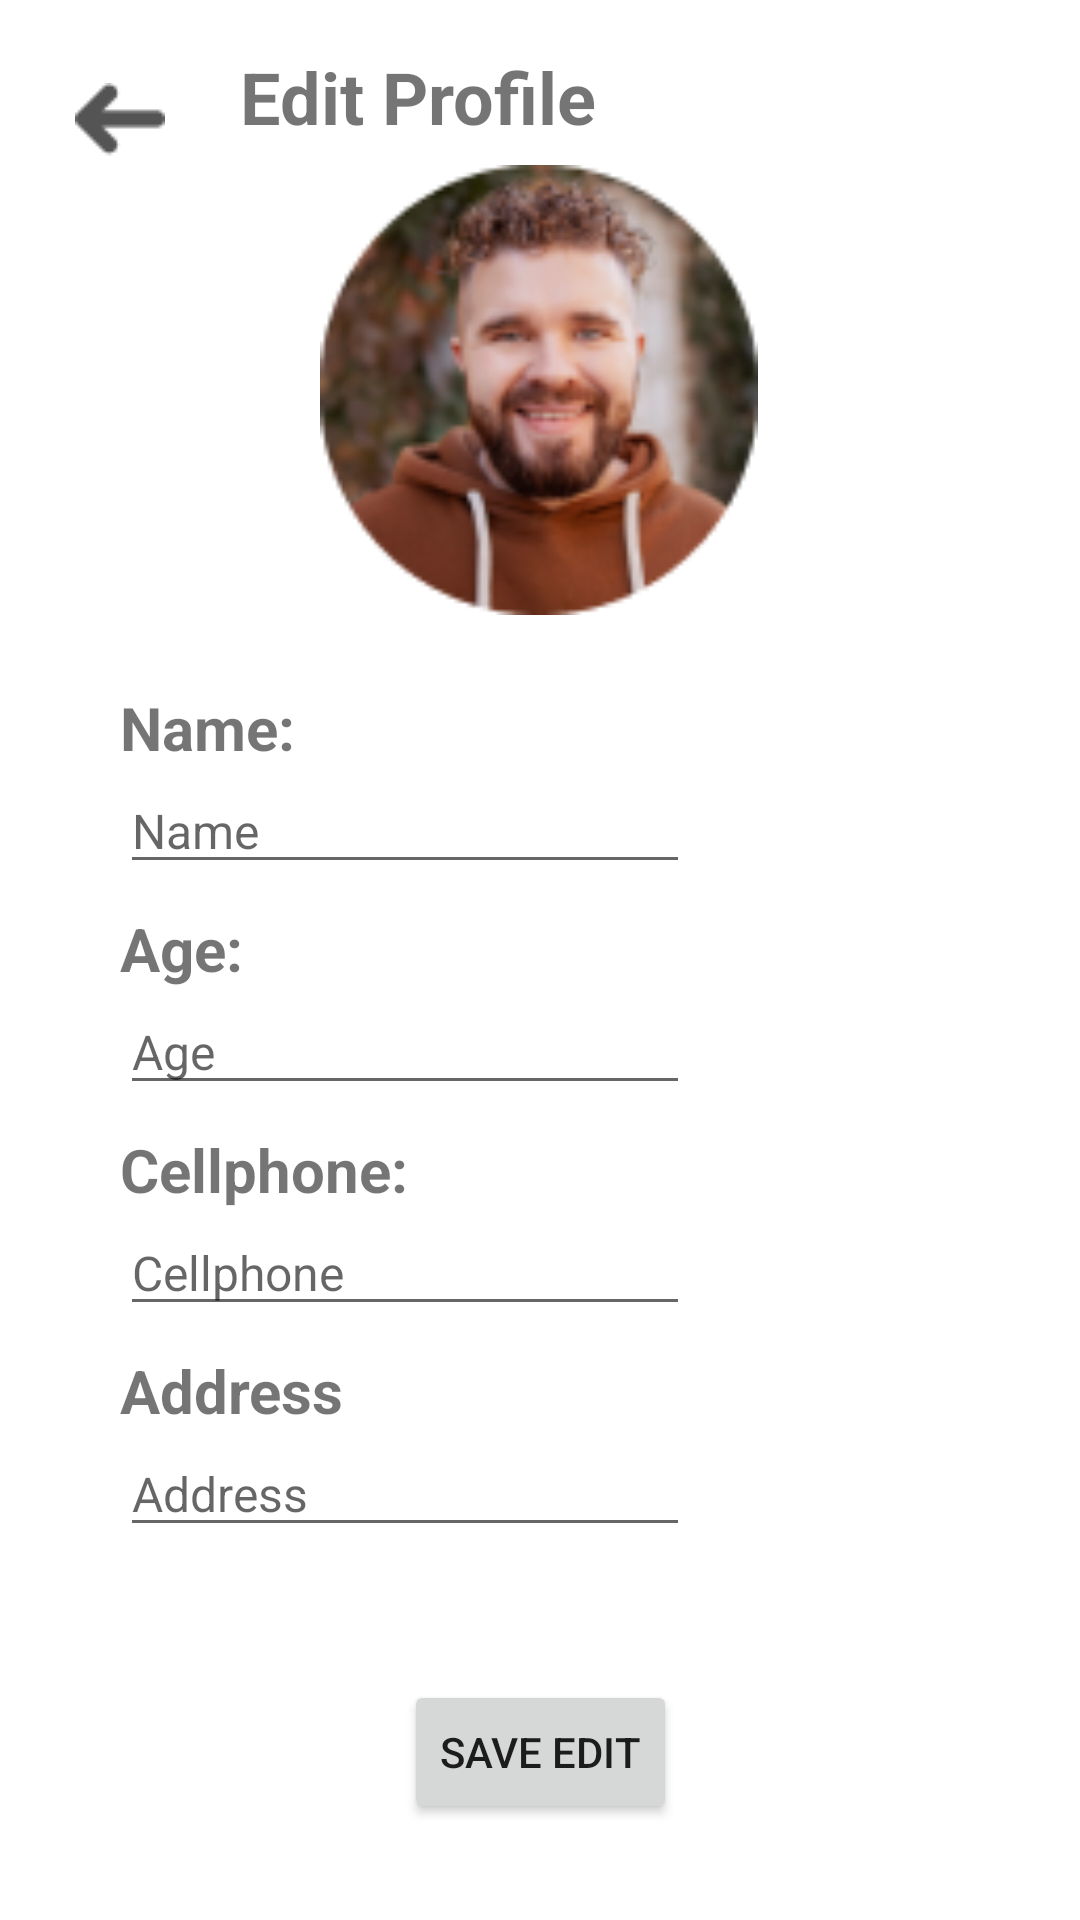

Layout XML and referenced resources for this Android screen:
<!-- AndroidManifest.xml: application theme Theme.Android_Import_It_Application -->
<!-- res/layout/activity_edit_profile.xml -->
<?xml version="1.0" encoding="utf-8"?>
<androidx.constraintlayout.widget.ConstraintLayout xmlns:android="http://schemas.android.com/apk/res/android"
    xmlns:app="http://schemas.android.com/apk/res-auto"
    xmlns:tools="http://schemas.android.com/tools"
    android:layout_width="match_parent"
    android:layout_height="match_parent"
    tools:context=".controllers.activities.EditProfileActivity">

    <EditText
        android:id="@+id/etAddressEdit"
        android:layout_width="wrap_content"
        android:layout_height="wrap_content"
        android:layout_marginStart="40dp"
        android:ems="10"
        android:hint="Address"
        android:inputType="textPersonName"
        android:textSize="16sp"
        app:layout_constraintStart_toStartOf="parent"
        app:layout_constraintTop_toBottomOf="@+id/tvAddress2" />

    <EditText
        android:id="@+id/etCellphoneEdit"
        android:layout_width="wrap_content"
        android:layout_height="wrap_content"
        android:layout_marginStart="40dp"
        android:ems="10"
        android:hint="Cellphone"
        android:inputType="textPersonName"
        android:textSize="16sp"
        app:layout_constraintStart_toStartOf="parent"
        app:layout_constraintTop_toBottomOf="@+id/tvPhone2" />

    <TextView
        android:id="@+id/tvPhone2"
        android:layout_width="wrap_content"
        android:layout_height="wrap_content"
        android:layout_marginStart="40dp"
        android:layout_marginTop="8dp"
        android:text="Cellphone:"
        android:textSize="20sp"
        android:textStyle="bold"
        app:layout_constraintStart_toStartOf="parent"
        app:layout_constraintTop_toBottomOf="@+id/etAgeEdit" />

    <TextView
        android:id="@+id/tvAddress2"
        android:layout_width="wrap_content"
        android:layout_height="wrap_content"
        android:layout_marginStart="40dp"
        android:layout_marginTop="8dp"
        android:text="Address"
        android:textSize="20sp"
        android:textStyle="bold"
        app:layout_constraintStart_toStartOf="parent"
        app:layout_constraintTop_toBottomOf="@+id/etCellphoneEdit" />

    <EditText
        android:id="@+id/etAgeEdit"
        android:layout_width="wrap_content"
        android:layout_height="wrap_content"
        android:layout_marginStart="40dp"
        android:ems="10"
        android:hint="Age"
        android:inputType="textPersonName"
        android:textSize="16sp"
        app:layout_constraintStart_toStartOf="parent"
        app:layout_constraintTop_toBottomOf="@+id/tvAgeProfile2" />

    <TextView
        android:id="@+id/tvAgeProfile2"
        android:layout_width="wrap_content"
        android:layout_height="wrap_content"
        android:layout_marginStart="40dp"
        android:layout_marginTop="8dp"
        android:text="Age:"
        android:textSize="20sp"
        android:textStyle="bold"
        app:layout_constraintStart_toStartOf="parent"
        app:layout_constraintTop_toBottomOf="@+id/etNameEdit" />

    <TextView
        android:id="@+id/tvNameProfile2"
        android:layout_width="wrap_content"
        android:layout_height="wrap_content"
        android:layout_marginStart="40dp"
        android:layout_marginTop="8dp"
        android:text="Name:"
        android:textSize="20sp"
        android:textStyle="bold"
        app:layout_constraintStart_toStartOf="parent"
        app:layout_constraintTop_toBottomOf="@+id/idline5" />

    <ImageView
        android:id="@+id/idline5"
        android:layout_width="wrap_content"
        android:layout_height="wrap_content"
        android:layout_marginStart="30dp"
        android:layout_marginTop="16dp"
        android:layout_marginEnd="31dp"
        android:contentDescription="@string/line"
        app:layout_constraintEnd_toEndOf="parent"
        app:layout_constraintHorizontal_bias="1.0"
        app:layout_constraintStart_toStartOf="parent"
        app:layout_constraintTop_toBottomOf="@+id/ivMyProfile2"
        app:srcCompat="@drawable/line" />

    <TextView
        android:id="@+id/tvTitleProfile2"
        android:layout_width="wrap_content"
        android:layout_height="wrap_content"
        android:layout_marginStart="16dp"
        android:layout_marginTop="16dp"
        android:text="Edit Profile"
        android:textSize="24sp"
        android:textStyle="bold"
        app:layout_constraintStart_toEndOf="@+id/ibArrowProfileEdit"
        app:layout_constraintTop_toTopOf="parent" />

    <ImageView
        android:id="@+id/ivMyProfile2"
        android:layout_width="150dp"
        android:layout_height="150dp"
        android:layout_marginStart="80dp"
        android:layout_marginTop="55dp"
        android:layout_marginEnd="81dp"
        app:layout_constraintEnd_toEndOf="parent"
        app:layout_constraintStart_toStartOf="parent"
        app:layout_constraintTop_toTopOf="parent"
        app:srcCompat="@drawable/selfie" />

    <ImageButton
        android:id="@+id/ibArrowProfileEdit"
        android:layout_width="48dp"
        android:layout_height="48dp"
        android:layout_marginStart="16dp"
        android:layout_marginTop="16dp"
        android:background="@color/white"
        android:contentDescription="@string/arrow"
        app:layout_constraintStart_toStartOf="parent"
        app:layout_constraintTop_toTopOf="parent"
        app:srcCompat="@drawable/flecha" />

    <EditText
        android:id="@+id/etNameEdit"
        android:layout_width="wrap_content"
        android:layout_height="wrap_content"
        android:layout_marginStart="40dp"
        android:ems="10"
        android:hint="Name"
        android:inputType="textPersonName"
        android:textSize="16sp"
        app:layout_constraintStart_toStartOf="parent"
        app:layout_constraintTop_toBottomOf="@+id/tvNameProfile2" />

    <Button
        android:id="@+id/btSaveEdit"
        android:layout_width="wrap_content"
        android:layout_height="wrap_content"
        android:layout_marginStart="150dp"
        android:layout_marginEnd="150dp"
        android:layout_marginBottom="32dp"
        android:text="Save Edit"
        app:layout_constraintBottom_toBottomOf="parent"
        app:layout_constraintEnd_toEndOf="parent"
        app:layout_constraintStart_toStartOf="parent" />
</androidx.constraintlayout.widget.ConstraintLayout>
<!-- resources referenced by this layout -->
<resources>
  <!-- drawable flecha: png bitmap (drawable, 541 bytes) -->
  <!-- drawable selfie: png bitmap (drawable, 21628 bytes) -->
  <string name="arrow">arrow</string>
  <string name="line">line</string>
  <style name="Theme.Android_Import_It_Application" parent="Theme.MaterialComponents.DayNight.DarkActionBar">
          
          <item name="colorPrimary">@color/purple_500</item>
          <item name="colorPrimaryVariant">@color/purple_700</item>
          <item name="colorOnPrimary">@color/white</item>
          
          <item name="colorSecondary">@color/teal_200</item>
          <item name="colorSecondaryVariant">@color/teal_700</item>
          <item name="colorOnSecondary">@color/black</item>
          
          <item name="android:statusBarColor">?attr/colorPrimaryVariant</item>
          
      </style>
  <!-- not gathered from this repository: default colours our renderer supplied (Android Studio template values) -->
  <color name="purple_500">#FF6200EE</color>
  <color name="purple_700">#FF3700B3</color>
  <color name="teal_200">#FF03DAC5</color>
  <color name="teal_700">#FF018786</color>
  <color name="black">#FF000000</color>
  <color name="white">#FFFFFFFF</color>
</resources>
